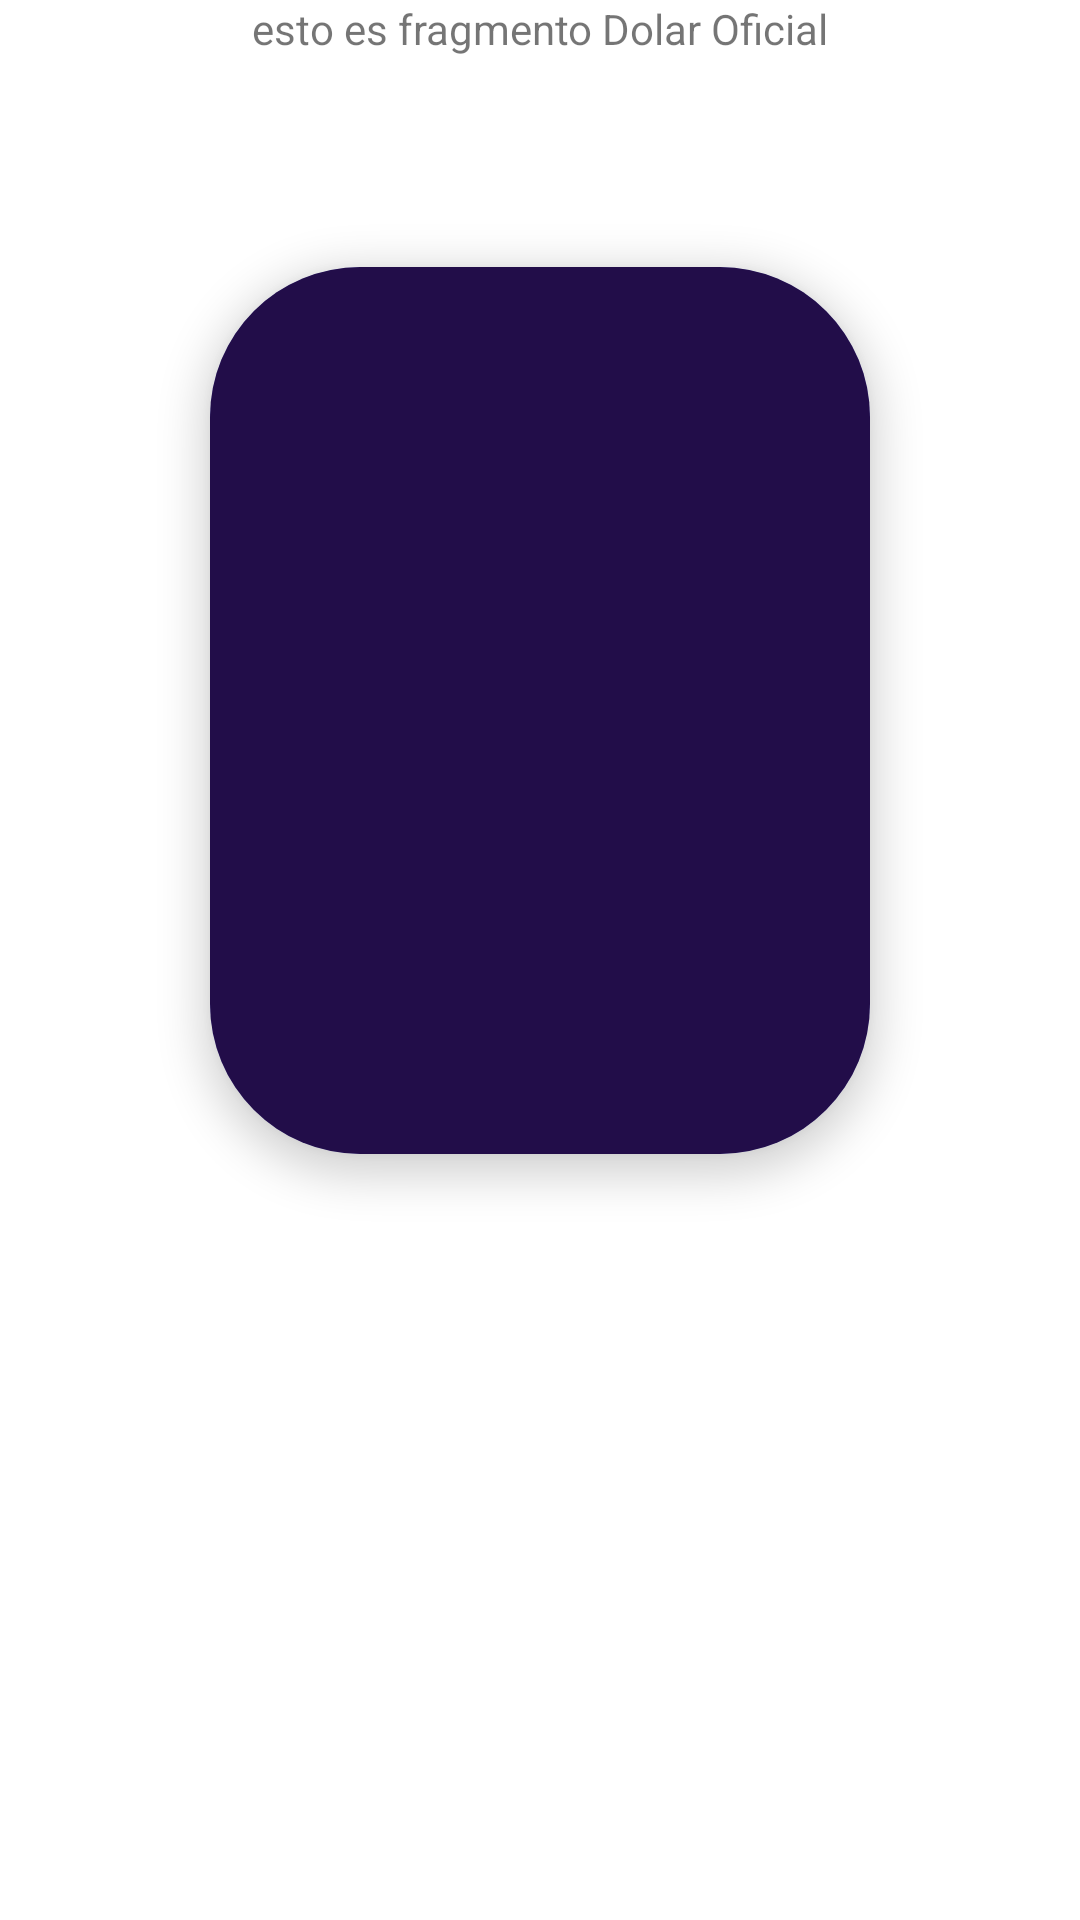

Android layout source for this screen:
<!-- AndroidManifest.xml: application theme Theme.FragmentosApp -->
<!-- res/layout/fragment_dolar_oficial.xml -->
<?xml version="1.0" encoding="utf-8"?>
<FrameLayout xmlns:android="http://schemas.android.com/apk/res/android"
    xmlns:tools="http://schemas.android.com/tools"
    android:layout_width="match_parent"
    android:layout_height="match_parent"
    xmlns:app="http://schemas.android.com/apk/res-auto"
    android:background="@color/white"
    tools:context=".FragmentDolarOficial">

    <LinearLayout
        android:layout_width="match_parent"
        android:layout_height="match_parent"
        android:orientation="vertical">
        <TextView
            android:id="@+id/txt_fragmento_dolar_oficial"
            android:layout_width="match_parent"
            android:layout_height="wrap_content"
            android:textAlignment="center"
            android:text="esto es fragmento Dolar Oficial" />

        <androidx.cardview.widget.CardView
            android:id="@+id/cardview"
            android:layout_width="match_parent"
            android:layout_height="wrap_content"
            app:cardBackgroundColor="#FF9EADFB"
            app:cardCornerRadius="50dp"
            app:cardElevation="8dp"
            android:layout_margin="70dp"
            android:layout_gravity="center">

            <LinearLayout
                android:layout_width="match_parent"
                android:layout_height="wrap_content"
                android:orientation="vertical"
                android:padding="4dp"
                android:background="#220D49">

                <ImageView
                    android:id="@+id/imagenmoneda"
                    android:layout_width="200dp"
                    android:layout_height="170dp"
                    android:layout_gravity="center"
                    android:padding="10dp"
                    android:src="@drawable/dolar" />

                <LinearLayout
                    android:layout_width="match_parent"
                    android:layout_height="wrap_content"
                    android:orientation="vertical"
                    android:layout_gravity="center"
                    android:layout_margin="10dp">

                    <TextView
                        android:id="@+id/txt_fecha_oficial"
                        android:layout_width="match_parent"
                        android:layout_height="wrap_content"
                        android:layout_marginTop="10dp"
                        android:textAlignment="center"
                        android:textColor="#FFFFFF"
                        android:textSize="20sp" />

                    <TextView
                        android:id="@+id/txt_compra_oficial"
                        android:layout_width="match_parent"
                        android:layout_height="wrap_content"
                        android:layout_marginTop="10dp"
                        android:textAlignment="center"
                        android:textColor="#FFFFFF"
                        android:textSize="15sp" />

                    <TextView
                        android:id="@+id/txt_venta_ofical"
                        android:layout_width="match_parent"
                        android:layout_height="wrap_content"
                        android:layout_marginTop="10dp"
                        android:textAlignment="center"
                        android:textColor="#FFFFFF"
                        android:textSize="15sp" />
                </LinearLayout>

            </LinearLayout>

        </androidx.cardview.widget.CardView>

    </LinearLayout>

</FrameLayout>
<!-- resources referenced by this layout -->
<resources>
  <color name="white">#FFFFFFFF</color>
  <style name="Theme.FragmentosApp" parent="Theme.MaterialComponents.DayNight.DarkActionBar">
          
          <item name="colorPrimary">#2E155C</item>
          <item name="colorPrimaryVariant">#1E0D3D</item>
          <item name="colorOnPrimary">#BC96FF</item>
          
          <item name="colorSecondary">@color/purple_700</item>
          <item name="colorSecondaryVariant">@color/purple_500</item>
          <item name="colorOnSecondary">@color/black</item>
          
          <item name="android:statusBarColor">?attr/colorPrimaryVariant</item>
          
      </style>
  <color name="purple_700">#FF3700B3</color>
  <color name="purple_500">#FF6200EE</color>
  <color name="black">#FF000000</color>
</resources>
